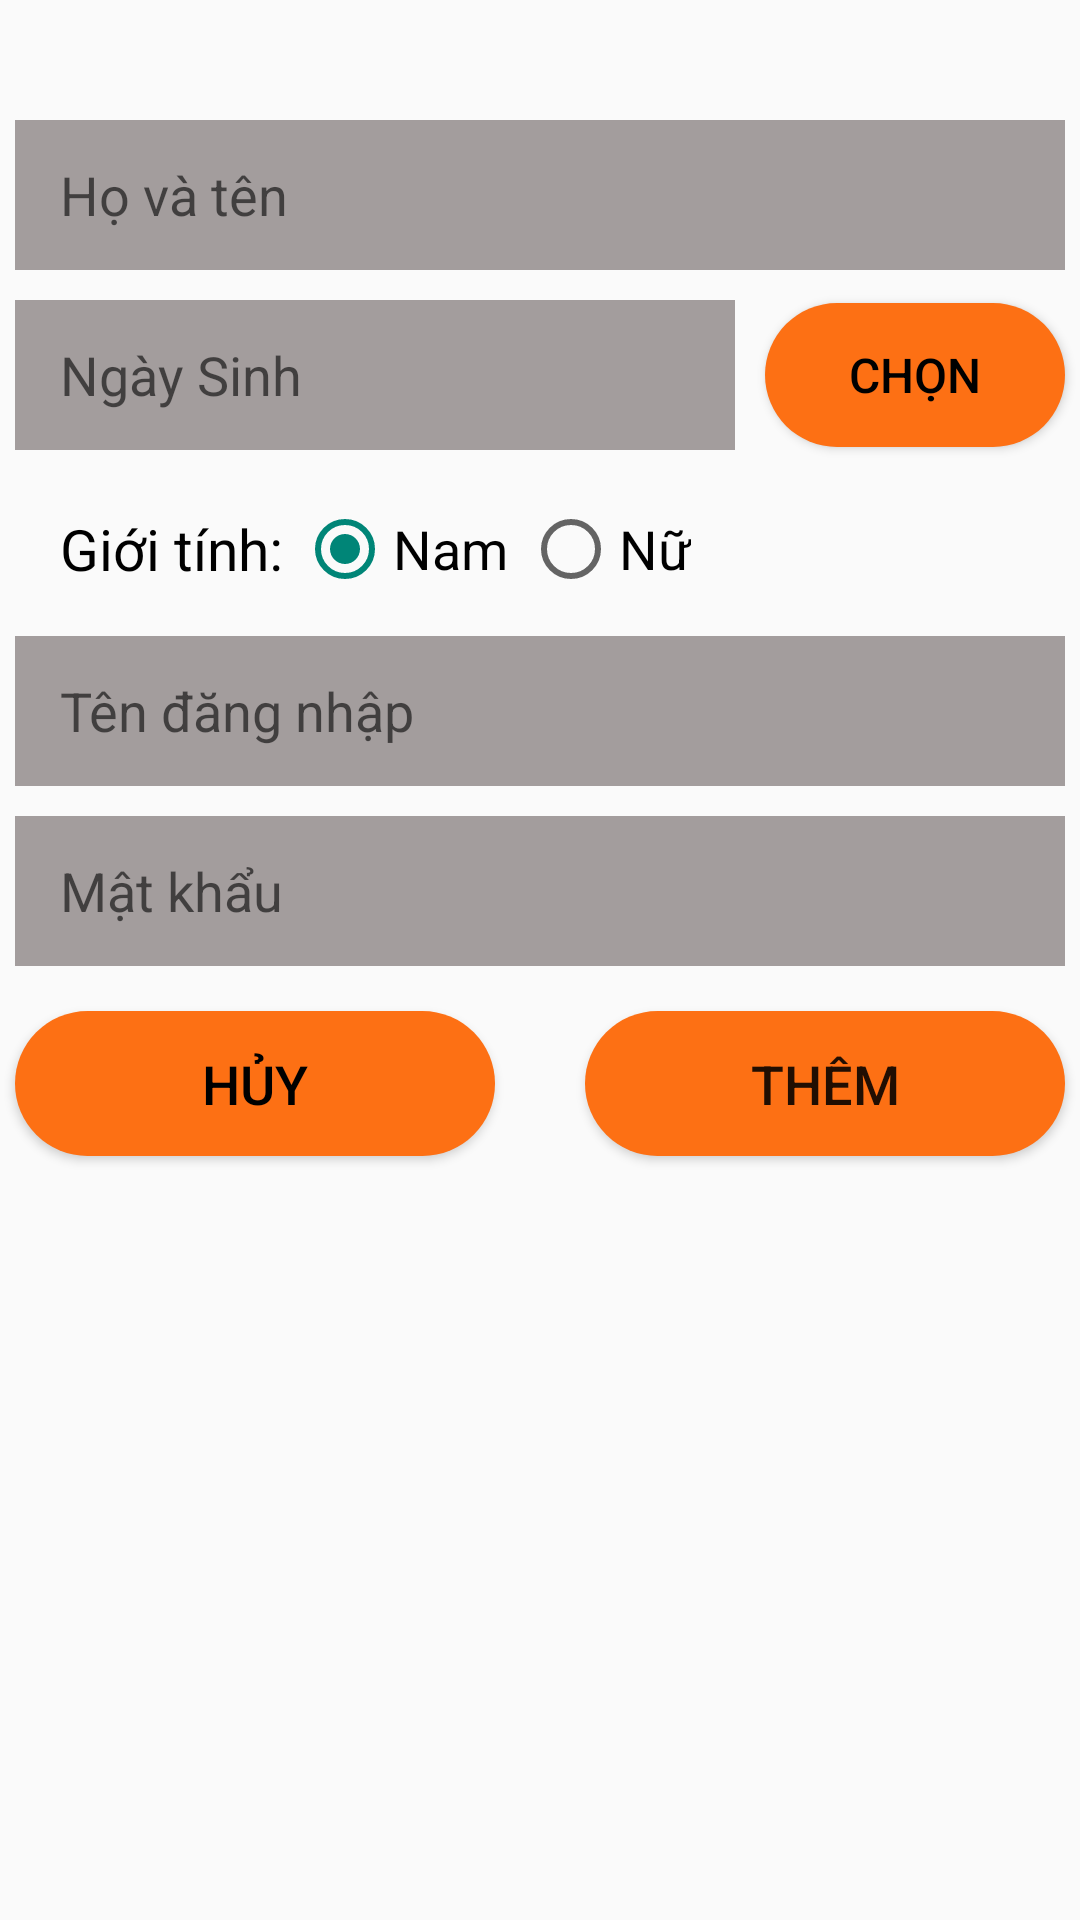

The Android layout XML behind this screen, and the referenced resources:
<!-- AndroidManifest.xml: application theme AppTheme -->
<!-- res/layout/activity_them_nhan_vien.xml -->
<?xml version="1.0" encoding="utf-8"?>
<LinearLayout xmlns:android="http://schemas.android.com/apk/res/android"
    xmlns:app="http://schemas.android.com/apk/res-auto"
    xmlns:tools="http://schemas.android.com/tools"
    android:id="@+id/main"
    android:layout_width="match_parent"
    android:layout_height="match_parent"
    tools:context=".ThemNhanVien">

    <androidx.constraintlayout.widget.ConstraintLayout
        android:layout_width="match_parent"
        android:layout_height="match_parent">

        <EditText
            android:id="@+id/edt_themTen"
            android:layout_width="350dp"
            android:layout_height="50dp"
            android:layout_marginTop="40dp"
            android:background="@color/button_background_initial"
            android:ems="10"
            android:hint="Họ và tên"
            android:inputType="textPersonName"
            android:paddingStart="15dp"
            android:paddingEnd="15dp"
            app:layout_constraintEnd_toEndOf="parent"
            app:layout_constraintHorizontal_bias="0.491"
            app:layout_constraintStart_toStartOf="parent"
            app:layout_constraintTop_toTopOf="parent" />

        <EditText
            android:id="@+id/edt_themNgaySinh"
            android:layout_width="240dp"
            android:layout_height="50dp"
            android:layout_marginTop="10dp"
            android:background="@color/button_background_initial"
            android:ems="10"
            android:enabled="false"
            android:hint="Ngày Sinh"
            android:inputType="datetime"
            android:paddingStart="15dp"
            android:paddingEnd="15dp"
            app:layout_constraintStart_toStartOf="@+id/edt_themTen"
            app:layout_constraintTop_toBottomOf="@+id/edt_themTen" />

        <Button
            android:id="@+id/btn_themChonNS"
            android:layout_width="100dp"
            android:layout_height="wrap_content"
            android:layout_marginStart="10dp"
            android:backgroundTint="@null"
            android:background="@drawable/orange_button_background"
            android:paddingTop="12dp"
            android:paddingBottom="12dp"
            android:text="Chọn"
            android:textColor="#000000"
            android:textSize="16sp"
            app:cornerRadius="50dp"
            app:layout_constraintBottom_toBottomOf="@+id/edt_themNgaySinh"
            app:layout_constraintStart_toEndOf="@+id/edt_themNgaySinh"
            app:layout_constraintTop_toTopOf="@+id/edt_themNgaySinh" />

        <TextView
            android:id="@+id/txt_themGT"
            android:layout_width="wrap_content"
            android:layout_height="wrap_content"
            android:layout_marginStart="15dp"
            android:layout_marginTop="20dp"
            android:text="Giới tính: "
            android:textColor="#000000"
            android:textSize="19sp"
            app:layout_constraintStart_toStartOf="@+id/edt_themNgaySinh"
            app:layout_constraintTop_toBottomOf="@+id/edt_themNgaySinh" />

        <RadioGroup
            android:id="@+id/rdGroup_themGT"
            android:layout_width="wrap_content"
            android:layout_height="wrap_content"
            android:orientation="horizontal"
            app:layout_constraintBottom_toBottomOf="@id/txt_themGT"
            app:layout_constraintStart_toEndOf="@+id/txt_themGT"
            app:layout_constraintTop_toTopOf="@+id/txt_themGT">

            <RadioButton
                android:id="@+id/rd_themNam"
                android:layout_width="wrap_content"
                android:layout_height="wrap_content"
                android:checked="true"
                android:text="Nam"
                android:textColorLink="@color/button_background_change"
                android:textSize="18sp"
                app:layout_constraintBottom_toBottomOf="@+id/textView"
                app:layout_constraintStart_toEndOf="@+id/textView"
                app:layout_constraintTop_toTopOf="@+id/textView" />

            <RadioButton
                android:id="@+id/rd_themNu"
                android:layout_width="wrap_content"
                android:layout_height="wrap_content"
                android:layout_marginStart="5dp"
                android:text="Nữ"
                android:textColorLink="@color/button_background_change"
                android:textSize="18sp"
                app:layout_constraintBottom_toBottomOf="@+id/textView"
                app:layout_constraintStart_toEndOf="@+id/textView"
                app:layout_constraintTop_toTopOf="@+id/textView" />
        </RadioGroup>

        <EditText
            android:id="@+id/edt_themTenDN"
            android:layout_width="350dp"
            android:layout_height="50dp"
            android:layout_marginTop="212dp"
            android:background="@color/button_background_initial"
            android:ems="10"
            android:hint="Tên đăng nhập"
            android:inputType="text"
            android:paddingStart="15dp"
            android:paddingEnd="15dp"
            app:layout_constraintEnd_toEndOf="parent"
            app:layout_constraintHorizontal_bias="0.491"
            app:layout_constraintStart_toStartOf="parent"
            app:layout_constraintTop_toTopOf="parent" />

        <EditText
            android:id="@+id/edt_themMatKhau"
            android:layout_width="350dp"
            android:layout_height="50dp"
            android:layout_marginTop="10dp"
            android:background="@color/button_background_initial"
            android:ems="10"
            android:hint="Mật khẩu"
            android:inputType="textPassword"
            android:paddingStart="15dp"
            android:paddingEnd="15dp"
            app:layout_constraintEnd_toEndOf="@+id/edt_themTenDN"
            app:layout_constraintHorizontal_bias="0.466"
            app:layout_constraintStart_toStartOf="@+id/edt_themTenDN"
            app:layout_constraintTop_toBottomOf="@+id/edt_themTenDN" />

        <Button
            android:id="@+id/btn_themThemNV"
            android:layout_width="160dp"
            android:layout_height="wrap_content"
            android:layout_marginTop="15dp"
            android:backgroundTint="@null"
            android:paddingTop="12dp"
            android:paddingBottom="12dp"
            android:background="@drawable/orange_button_background"
            android:text="Thêm"
            android:textSize="18sp"
            app:cornerRadius="50dp"
            app:layout_constraintEnd_toEndOf="@+id/edt_themMatKhau"
            app:layout_constraintTop_toBottomOf="@+id/edt_themMatKhau" />

        <Button
            android:id="@+id/btn_themHuy"
            android:layout_width="160dp"
            android:layout_height="wrap_content"
            android:backgroundTint="@null"
            android:background="@drawable/orange_button_background"
            android:paddingTop="12dp"
            android:paddingBottom="12dp"
            android:text="Hủy"
            android:textColor="#000000"
            android:textSize="18sp"
            app:cornerRadius="50dp"
            app:layout_constraintBottom_toBottomOf="@+id/btn_themThemNV"
            app:layout_constraintStart_toStartOf="@+id/edt_themMatKhau"
            app:layout_constraintTop_toTopOf="@+id/btn_themThemNV" />

    </androidx.constraintlayout.widget.ConstraintLayout>

</LinearLayout>
<!-- resources referenced by this layout -->
<resources>
  <color name="button_background_change">#2DBF28</color>
  <color name="button_background_initial">#A39D9D</color>
  <!-- drawable orange_button_background (drawable) -->
  <?xml version="1.0" encoding="utf-8"?>
  <selector xmlns:android="http://schemas.android.com/apk/res/android">
      <item>
          <shape android:shape="rectangle">
              <corners android:radius="50dp"/>
              <solid android:color="@color/custom_orange"/>
          </shape>
      </item>
  </selector>
  <style name="AppTheme" parent="Theme.AppCompat.DayNight.NoActionBar" />
  <color name="custom_orange">#fd7014</color>
</resources>
